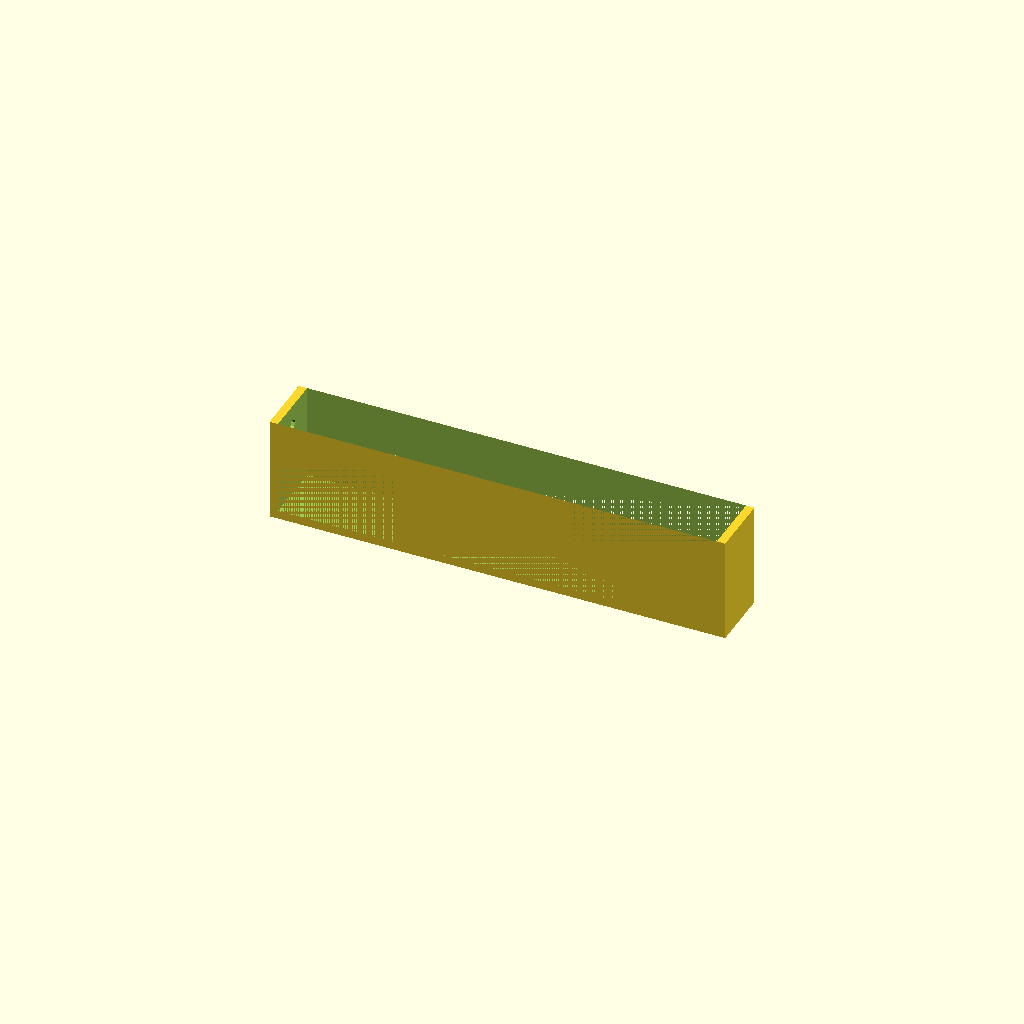
Cell 1: rendered with the file's own defaults.
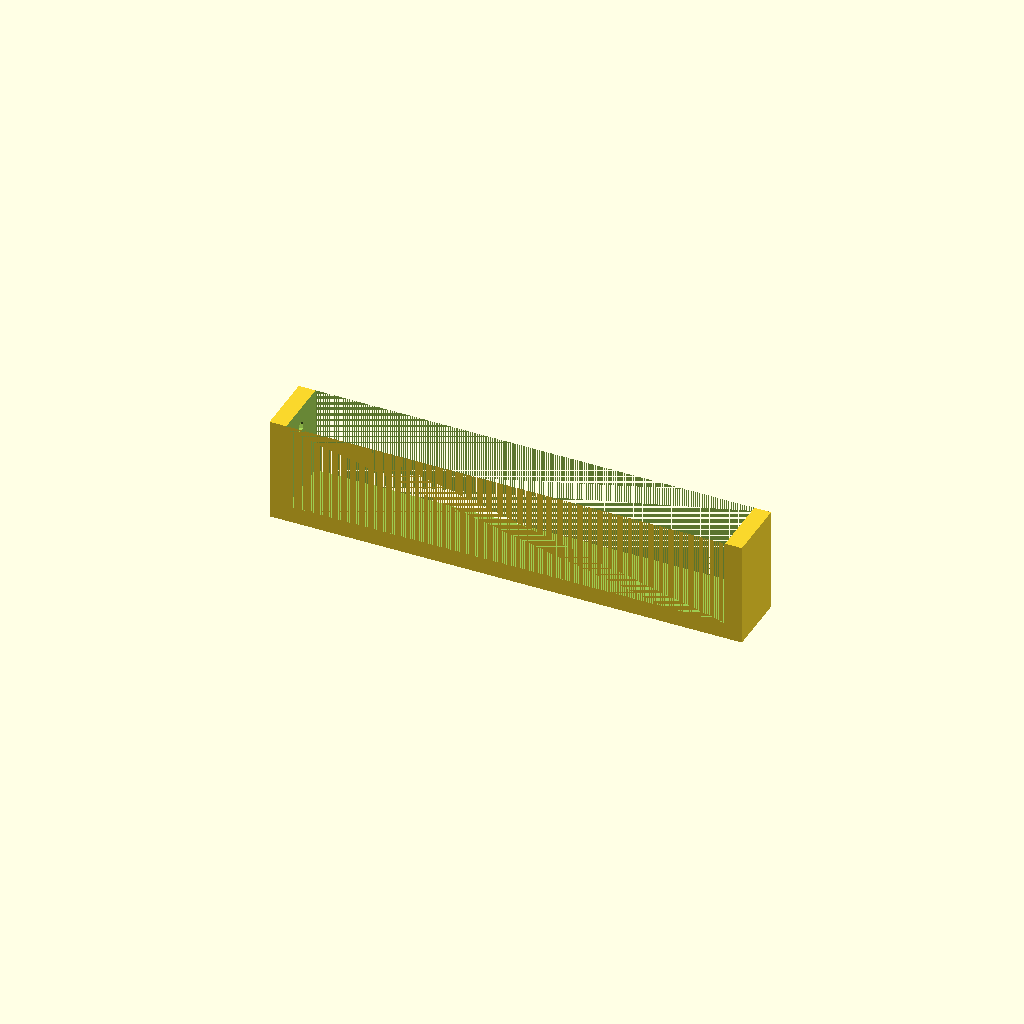
Cell 2 — thickness set to 8, the other parameters unchanged.
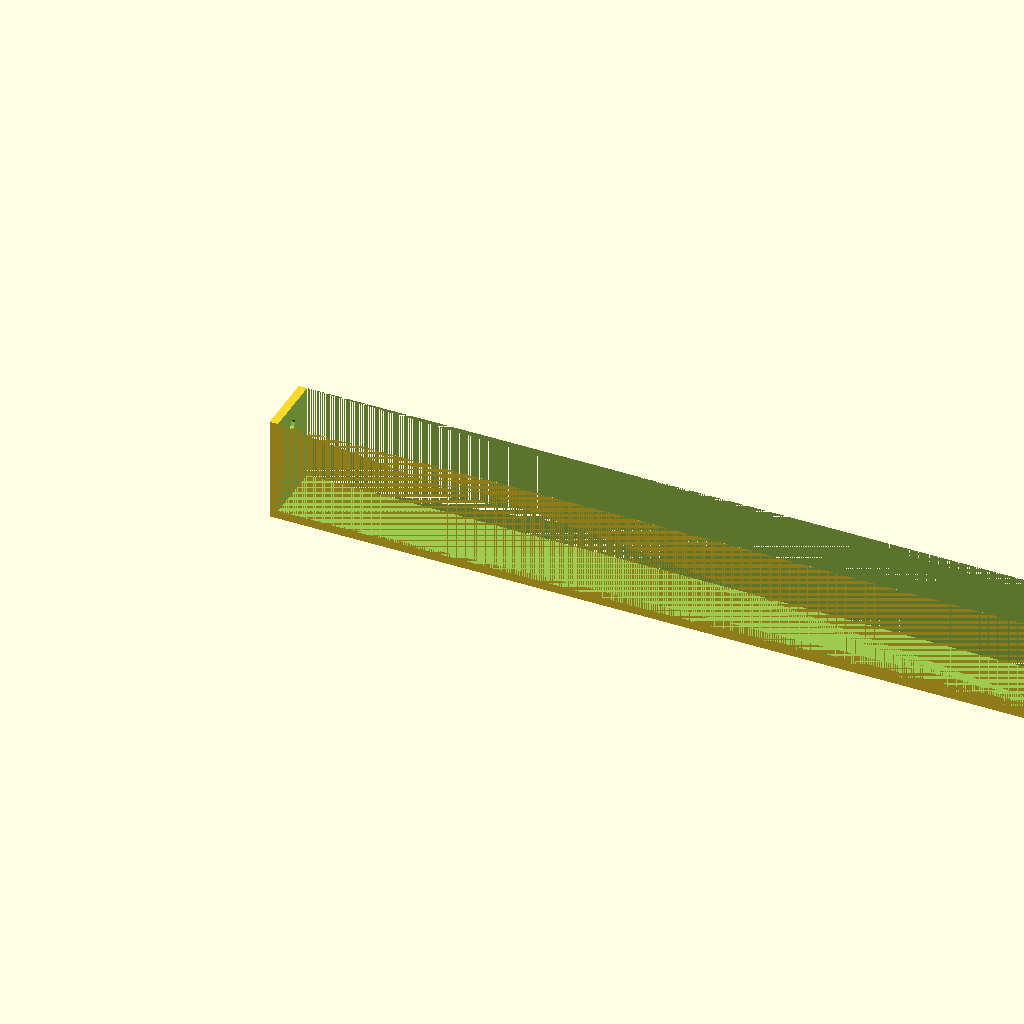
Cell 3: the same model with inside = 420.
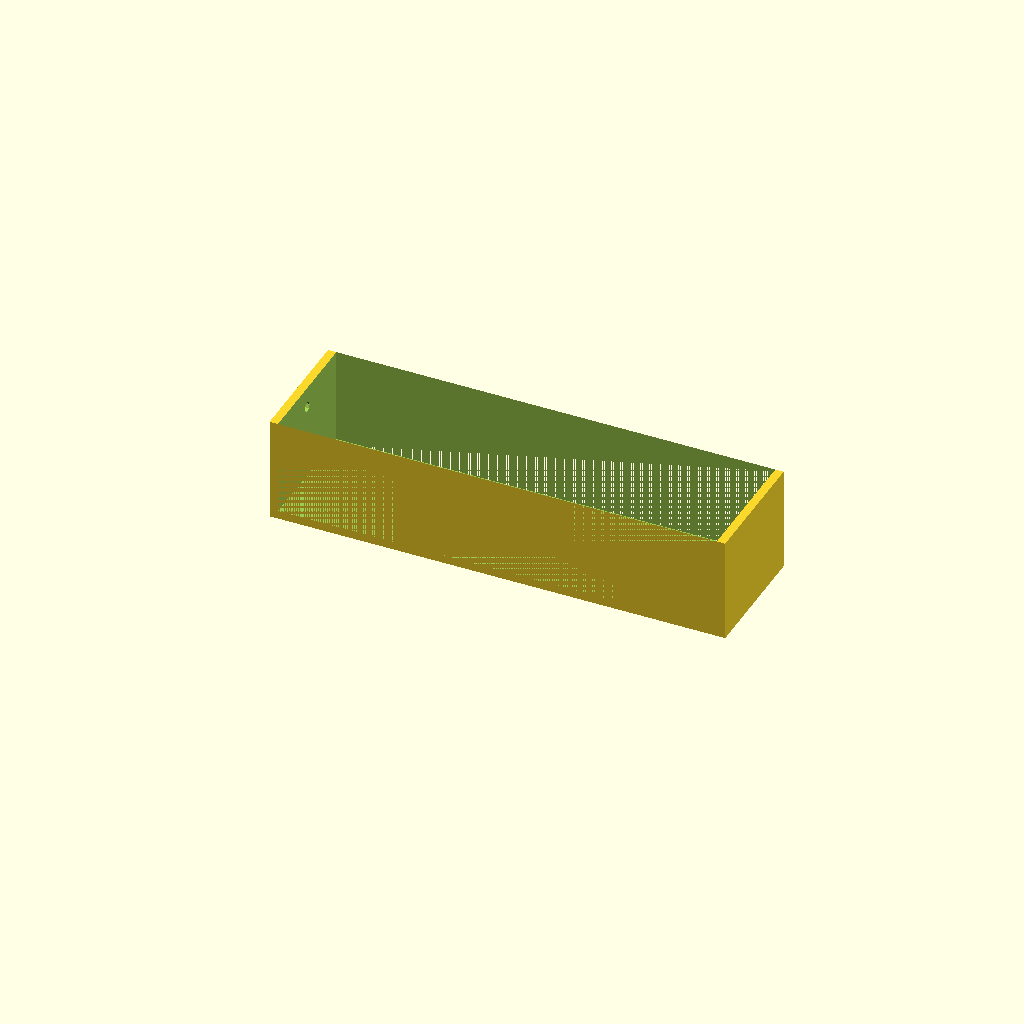
Cell 4: width = 60 (everything else at default).
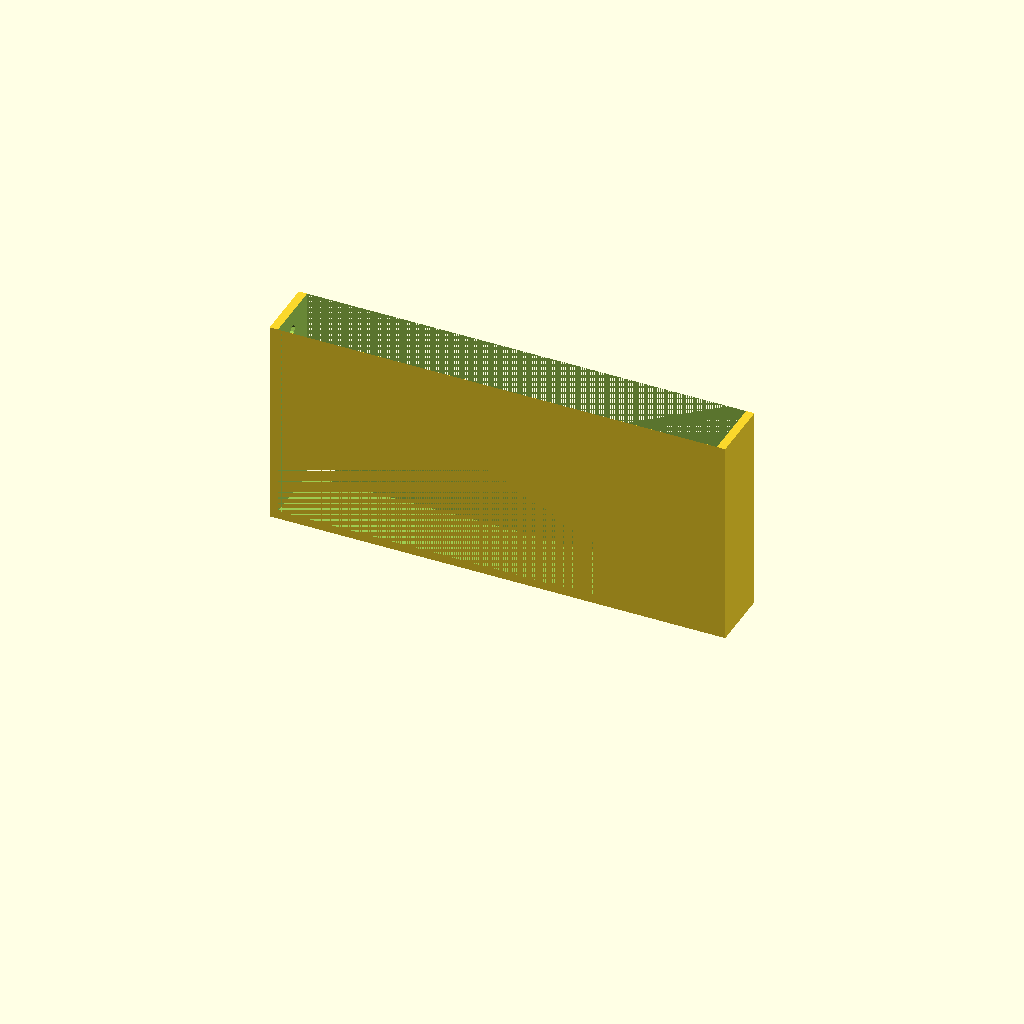
Cell 5: the same model with height = 100.
All cells are drawn from one camera (rotation 55°, 0°, 25°, orthographic, colour scheme Cornfield), so only the parameter changes between them.
The OpenSCAD source (U/u.scad):
$fin=30;

thickness=4;
inside=210;
width=30;
height=50;

outside = inside + thickness*2;

difference() {
  cube([outside,width,height]);
  translate([thickness, 0, thickness]) cube([inside,width,height]);
  translate([-2,width/2,height-10]) rotate([0,90,0]) cylinder(d=5, h=50);
}
Parameter table extracted from the source (name, type, default, range or options):
thickness: number, default 4
inside: number, default 210
width: number, default 30
height: number, default 50
